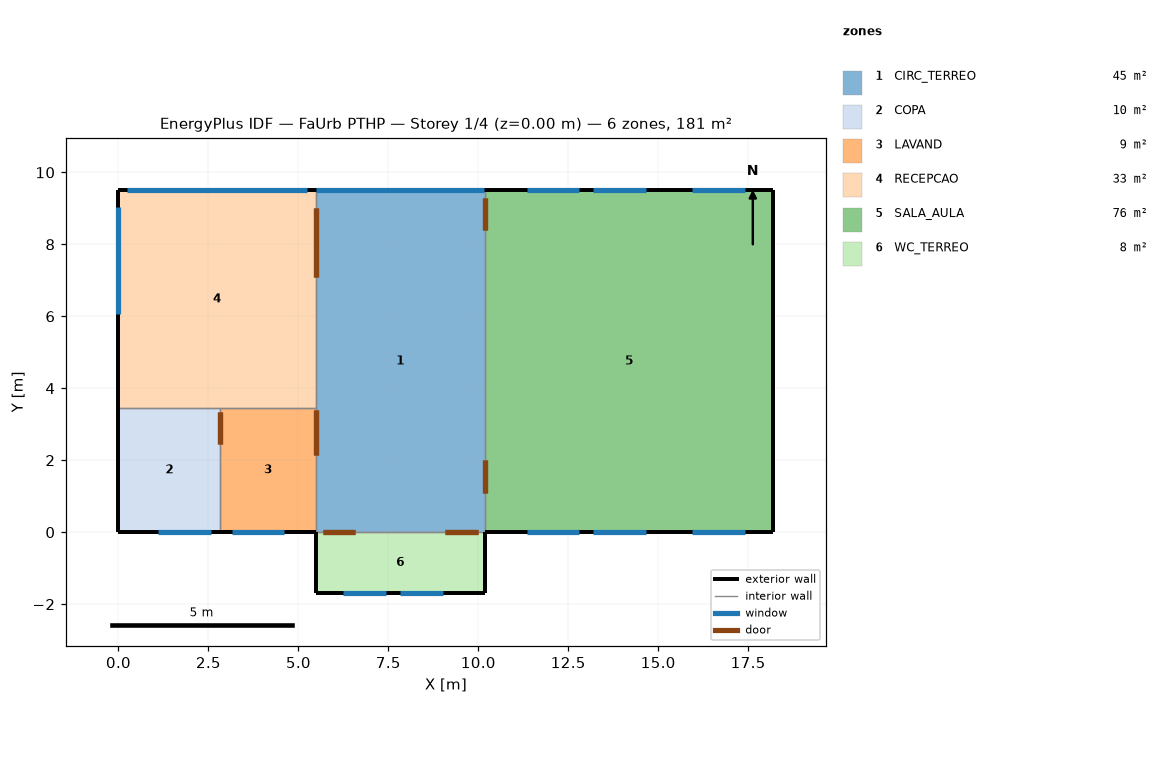
=== STOREY PLAN SPEC (per zone: floor XY polygon, exterior-wall plan segments, windows/doors) ===
zone 1: CIRC_TERREO  (44.6 m²)
  floor: (10.18, 9.50) (10.18, 0.00) (5.48, 0.00) (5.48, 9.50)
  exterior wall: (10.18, 9.50) – (5.48, 9.50)  [4.7 m]
    window: (10.16, 9.50) – (5.50, 9.50)  [12.9 m²]
  interior walls: 4
zone 2: COPA  (9.8 m²)
  floor: (2.83, 3.45) (2.83, 0.00) (0.00, 0.00) (0.00, 3.45)
  exterior wall: (0.00, 3.45) – (0.00, 0.00)  [3.5 m]
  exterior wall: (0.00, 0.00) – (2.83, 0.00)  [2.8 m]
    window: (1.11, 0.00) – (2.56, 0.00)  [2.6 m²]
  interior walls: 2
zone 3: LAVAND  (9.1 m²)
  floor: (5.48, 3.45) (5.48, 0.00) (2.83, 0.00) (2.83, 3.45)
  exterior wall: (2.83, 0.00) – (5.48, 0.00)  [2.7 m]
    window: (3.16, 0.00) – (4.61, 0.00)  [2.6 m²]
  interior walls: 3
zone 4: RECEPCAO  (33.2 m²)
  floor: (5.48, 9.50) (5.48, 3.45) (0.00, 3.45) (0.00, 9.50)
  exterior wall: (5.48, 9.50) – (0.00, 9.50)  [5.5 m]
    window: (5.23, 9.50) – (0.25, 9.50)  [13.7 m²]
  exterior wall: (0.00, 9.50) – (0.00, 3.45)  [6.0 m]
    window: (0.00, 9.05) – (0.00, 6.05)  [8.3 m²]
  interior walls: 3
zone 5: SALA_AULA  (76.2 m²)
  floor: (18.20, 9.50) (18.20, 0.00) (10.18, 0.00) (10.18, 9.50)
  exterior wall: (18.20, 9.50) – (10.18, 9.50)  [8.0 m]
    window: (12.80, 9.50) – (11.35, 9.50)  [2.6 m²]
    window: (17.40, 9.50) – (15.95, 9.50)  [2.6 m²]
    window: (14.65, 9.50) – (13.20, 9.50)  [2.6 m²]
  exterior wall: (18.20, 0.00) – (18.20, 9.50)  [9.5 m]
  exterior wall: (10.18, 0.00) – (18.20, 0.00)  [8.0 m]
    window: (15.95, 0.00) – (17.40, 0.00)  [2.6 m²]
    window: (11.35, 0.00) – (12.80, 0.00)  [2.6 m²]
    window: (13.20, 0.00) – (14.65, 0.00)  [2.6 m²]
  interior walls: 1
zone 6: WC_TERREO  (8.0 m²)
  floor: (10.18, 0.00) (10.18, -1.70) (5.48, -1.70) (5.48, 0.00)
  exterior wall: (5.48, 0.00) – (5.48, -1.70)  [1.7 m]
  exterior wall: (5.48, -1.70) – (10.18, -1.70)  [4.7 m]
    window: (6.23, -1.70) – (7.43, -1.70)  [0.8 m²]
    window: (7.83, -1.70) – (9.03, -1.70)  [0.8 m²]
  exterior wall: (10.18, -1.70) – (10.18, 0.00)  [1.7 m]
  interior walls: 1

=== DERIVED (storey summary) ===
Building: FaUrb PTHP
Storey: 1 of 4  (floor level z = 0.00 m)
Storey gross floor area: 180.9 m²
Zones on this storey: 6
  - CIRC_TERREO: floor 44.6 m²; exterior wall 4.7 m (16.0 m²); 1 window(s) 12.9 m²; WWR 80.5%
  - COPA: floor 9.8 m²; exterior wall 6.3 m (21.4 m²); 1 window(s) 2.6 m²; WWR 12.2%
  - LAVAND: floor 9.1 m²; exterior wall 2.7 m (9.0 m²); 1 window(s) 2.6 m²; WWR 29.0%
  - RECEPCAO: floor 33.2 m²; exterior wall 11.5 m (39.2 m²); 2 window(s) 22.0 m²; WWR 56.2%
  - SALA_AULA: floor 76.2 m²; exterior wall 25.5 m (86.8 m²); 6 window(s) 15.7 m²; WWR 18.0%
  - WC_TERREO: floor 8.0 m²; exterior wall 8.1 m (27.5 m²); 2 window(s) 1.7 m²; WWR 6.1%
Zone adjacency (shared interzone walls):
  - CIRC_TERREO ↔ LAVAND
  - CIRC_TERREO ↔ RECEPCAO
  - CIRC_TERREO ↔ SALA_AULA
  - CIRC_TERREO ↔ WC_TERREO
  - COPA ↔ LAVAND
  - COPA ↔ RECEPCAO
  - LAVAND ↔ RECEPCAO